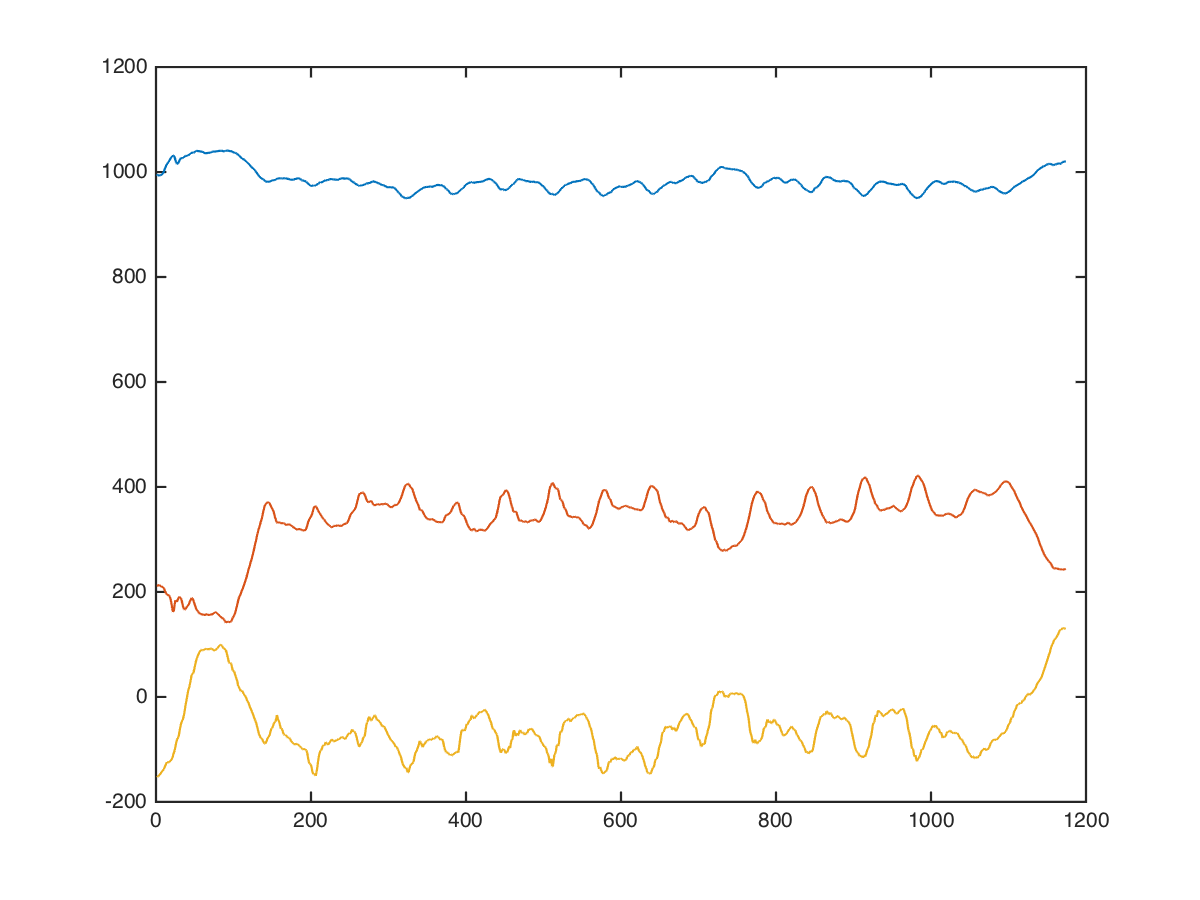

Data behind this chart, as committed beside it:
arms, triceps-dips, -1, 15, 1000, 248, -184
arms, triceps-dips, -1, 15, 1047, 318, -114
arms, triceps-dips, -1, 15, 995, 213, -104
arms, triceps-dips, -1, 15, 1022, 201, -164
arms, triceps-dips, -1, 15, 1031, 229, -132
arms, triceps-dips, -1, 15, 1032, 246, -135
arms, triceps-dips, -1, 15, 1018, 248, -136
arms, triceps-dips, -1, 15, 1002, 200, -61
arms, triceps-dips, -1, 15, 980, 205, -48
arms, triceps-dips, -1, 15, 930, 267, -81
arms, triceps-dips, -1, 15, 888, 305, -101
arms, triceps-dips, -1, 15, 874, 318, -147
arms, triceps-dips, -1, 15, 896, 284, -142
arms, triceps-dips, -1, 15, 928, 213, -36
arms, triceps-dips, -1, 15, 947, 169, 34
arms, triceps-dips, -1, 15, 930, 177, 31
arms, triceps-dips, -1, 15, 904, 184, 24
arms, triceps-dips, -1, 15, 912, 263, -8
arms, triceps-dips, -1, 15, 910, 391, -34
arms, triceps-dips, -1, 15, 934, 519, -45
arms, triceps-dips, -1, 15, 957, 573, -105
arms, triceps-dips, -1, 15, 969, 451, -190
arms, triceps-dips, -1, 15, 1021, 11, -81
arms, triceps-dips, -1, 15, 1220, -497, -50
arms, triceps-dips, -1, 15, 1298, -363, -178
arms, triceps-dips, -1, 15, 1240, 112, -276
arms, triceps-dips, -1, 15, 1186, 176, -235
arms, triceps-dips, -1, 15, 1054, 9, -74
arms, triceps-dips, -1, 15, 933, -38, -108
arms, triceps-dips, -1, 15, 871, 85, -344
arms, triceps-dips, -1, 15, 864, 234, -393
arms, triceps-dips, -1, 15, 931, 272, -316
arms, triceps-dips, -1, 15, 1032, 361, -264
arms, triceps-dips, -1, 15, 1080, 484, -71
arms, triceps-dips, -1, 15, 1036, 531, -52
arms, triceps-dips, -1, 15, 981, 415, -163
arms, triceps-dips, -1, 15, 992, 228, -305
arms, triceps-dips, -1, 15, 994, 168, -364
arms, triceps-dips, -1, 15, 1002, 130, -323
arms, triceps-dips, -1, 15, 1006, 101, -241
arms, triceps-dips, -1, 15, 1000, 139, -259
arms, triceps-dips, -1, 15, 996, 113, -187
arms, triceps-dips, -1, 15, 972, 71, -120
arms, triceps-dips, -1, 15, 956, 17, -253
arms, triceps-dips, -1, 15, 979, -12, -330
arms, triceps-dips, -1, 15, 1002, 89, -301
arms, triceps-dips, -1, 15, 1017, 243, 55
arms, triceps-dips, -1, 15, 1030, 362, 26
arms, triceps-dips, -1, 15, 1008, 386, -165
arms, triceps-dips, -1, 15, 1007, 415, -255
arms, triceps-dips, -1, 15, 968, 368, -223
arms, triceps-dips, -1, 15, 944, 336, -161
arms, triceps-dips, -1, 15, 998, 243, -82
arms, triceps-dips, -1, 15, 1030, 225, -65
arms, triceps-dips, -1, 15, 1032, 194, -49
arms, triceps-dips, -1, 15, 1032, 199, -48
arms, triceps-dips, -1, 15, 1061, 164, -5
arms, triceps-dips, -1, 15, 1071, 188, 14
arms, triceps-dips, -1, 15, 1065, 192, 57
arms, triceps-dips, -1, 15, 1071, 165, 17
arms, triceps-dips, -1, 15, 1079, 134, 47
... 1,163 more rows
